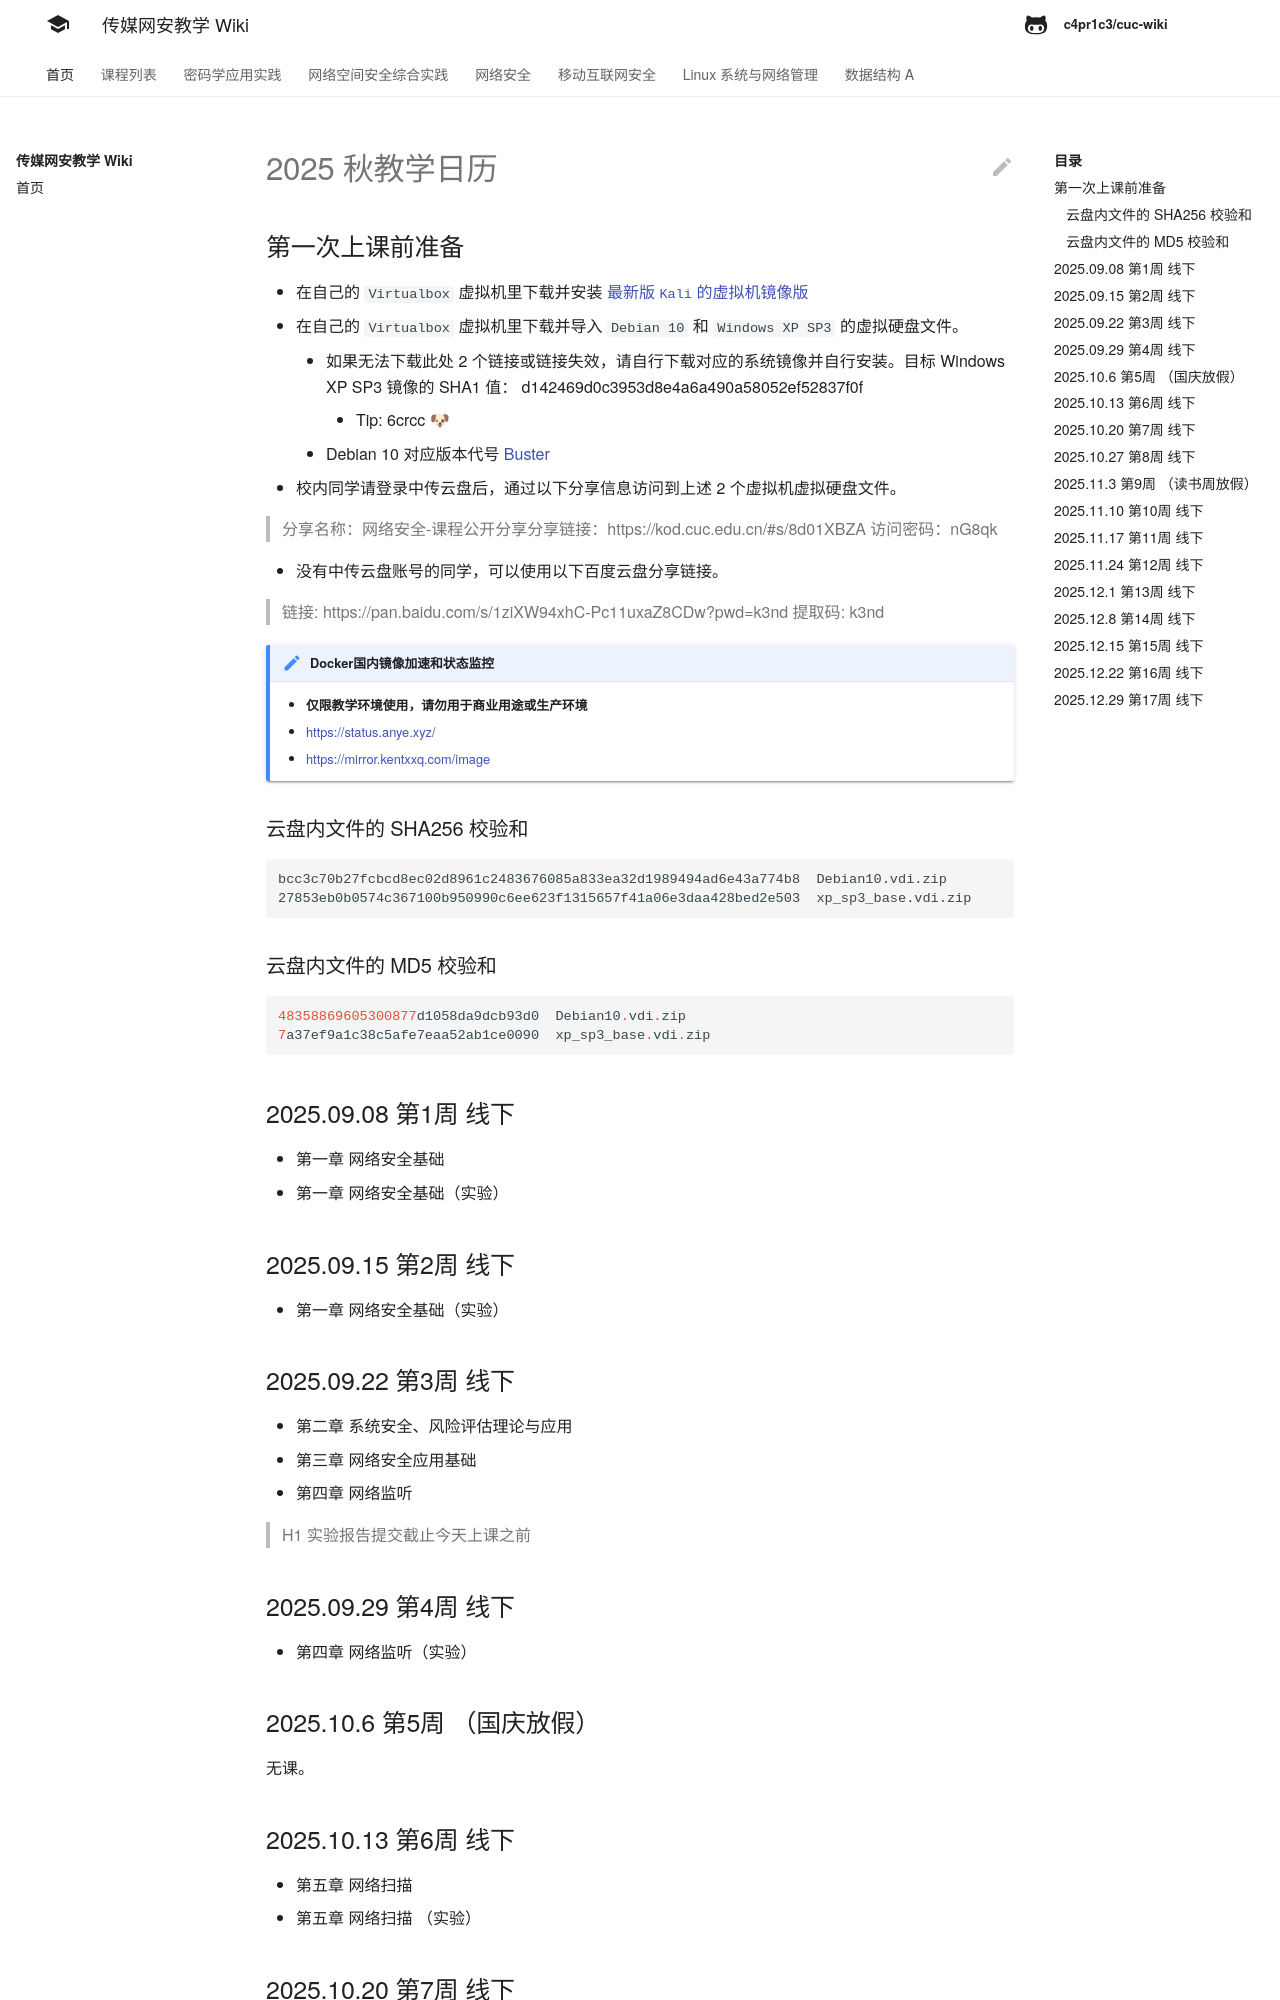

repository: c4pr1c3/cuc-wiki · page: ns/2025/calendar.html · generator: mkdocs

# 2025 秋教学日历

## 第一次上课前准备

* 在自己的 `Virtualbox` 虚拟机里下载并安装 [最新版 `Kali` 的虚拟机镜像版](https://www.kali.org/get-kali/#kali-virtual-machines)
* 在自己的 `Virtualbox` 虚拟机里下载并导入 `Debian 10` 和 `Windows XP SP3` 的虚拟硬盘文件。
    * 如果无法下载此处 2 个链接或链接失效，请自行下载对应的系统镜像并自行安装。目标 Windows XP SP3 镜像的 SHA1 值： d142469d0c3953d8e4a6a490a58052ef52837f0f
        * Tip: 6crcc 🐶
    * Debian 10 对应版本代号 [Buster](https://www.debian.org/releases/buster/)

* 校内同学请登录中传云盘后，通过以下分享信息访问到上述 2 个虚拟机虚拟硬盘文件。

> 分享名称：网络安全-课程公开分享分享链接：https://kod.cuc.edu.cn/#s/8d01XBZA 访问密码：nG8qk

* 没有中传云盘账号的同学，可以使用以下百度云盘分享链接。

> 链接: https://pan.baidu.com/s/1ziXW94xhC-Pc11uxaZ8CDw?pwd=k3nd 提取码: k3nd 

!!! Docker国内镜像加速和状态监控
    * **仅限教学环境使用，请勿用于商业用途或生产环境**
    * [https://status.anye.xyz/](https://status.anye.xyz/)
    * [https://mirror.kentxxq.com/image](https://mirror.kentxxq.com/image)

### 云盘内文件的 SHA256 校验和

```
bcc3c70b27fcbcd8ec02d8961c2483676085a833ea32d1989494ad6e43a774b8  Debian10.vdi.zip
27853eb0b0574c367100b950990c6ee623f1315657f41a06e3daa428bed2e503  xp_sp3_base.vdi.zip
```

### 云盘内文件的 MD5 校验和

```
48358869605300877d1058da9dcb93d0  Debian10.vdi.zip
7a37ef9a1c38c5afe7eaa52ab1ce0090  xp_sp3_base.vdi.zip
```

## 2025.09.08 第1周 线下

* 第一章 网络安全基础
* 第一章 网络安全基础（实验）
